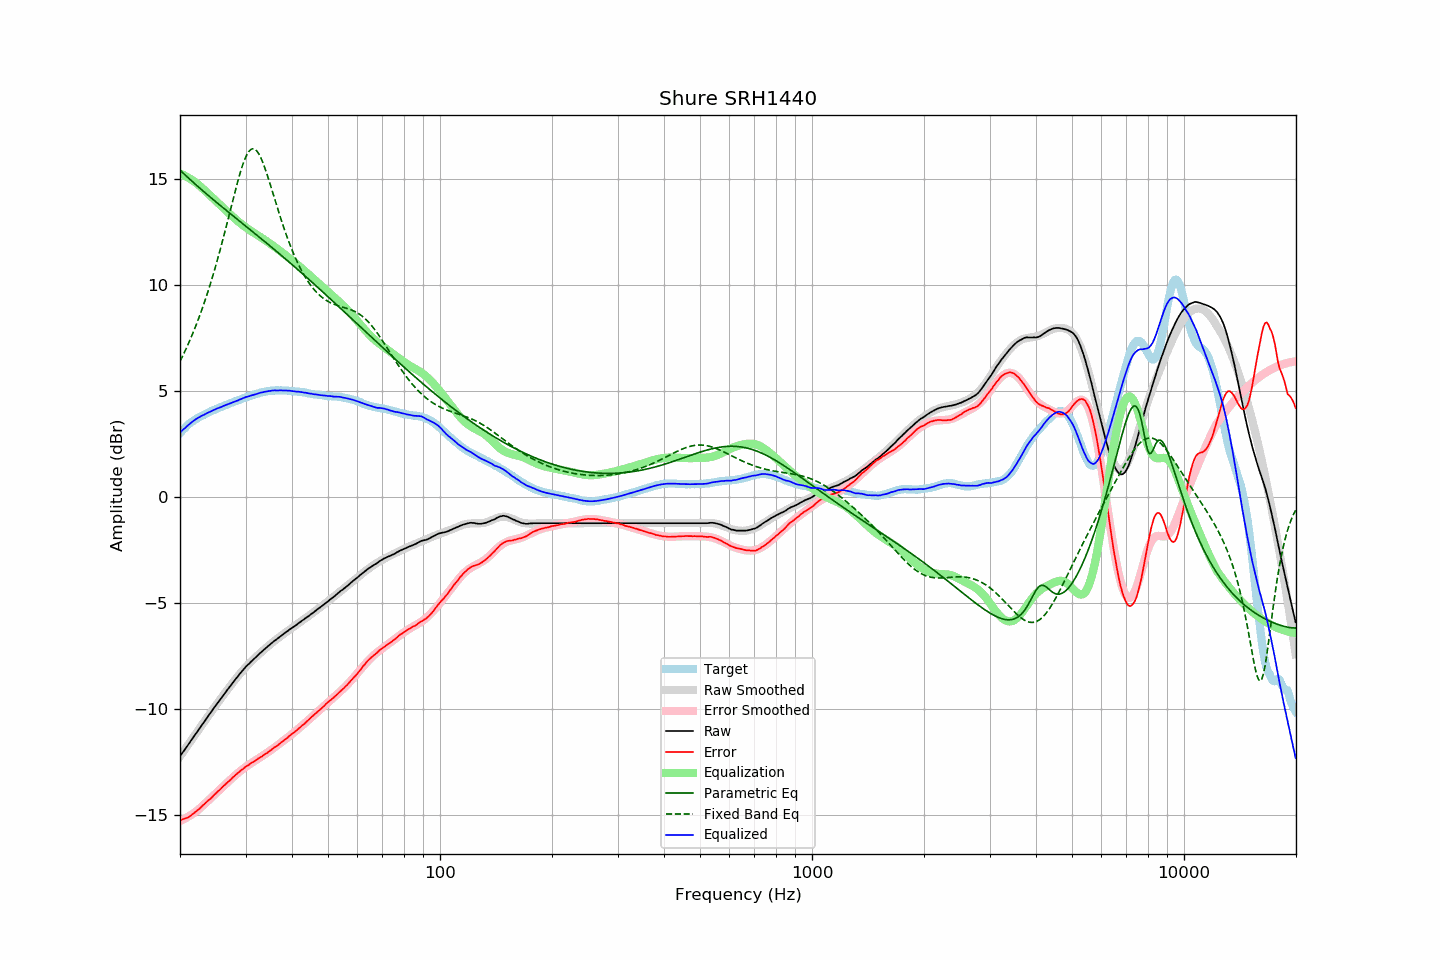

Data behind this chart, as committed beside it:
frequency, raw, error, smoothed, error_smoothed, equalization, parametric_eq, fixed_band_eq, equalized_raw, equalized_smoothed, target
20.00, -12.22, -15.23, -12.22, -15.25, 15.25, 15.41, 6.40, 3.04, 3.03, 3.01
20.20, -12.11, -15.21, -12.11, -15.22, 15.22, 15.34, 6.55, 3.11, 3.11, 3.10
20.40, -12.00, -15.17, -12.00, -15.18, 15.18, 15.27, 6.71, 3.19, 3.18, 3.18
20.61, -11.90, -15.14, -11.89, -15.15, 15.15, 15.20, 6.86, 3.25, 3.25, 3.25
20.81, -11.79, -15.12, -11.78, -15.11, 15.11, 15.13, 7.03, 3.32, 3.32, 3.34
21.02, -11.68, -15.09, -11.67, -15.06, 15.06, 15.06, 7.20, 3.39, 3.39, 3.42
21.23, -11.57, -15.04, -11.57, -15.02, 15.02, 14.99, 7.37, 3.45, 3.45, 3.48
21.44, -11.46, -14.99, -11.46, -14.97, 14.97, 14.92, 7.54, 3.51, 3.51, 3.54
21.66, -11.35, -14.93, -11.35, -14.92, 14.92, 14.85, 7.73, 3.57, 3.57, 3.58
21.87, -11.24, -14.87, -11.24, -14.87, 14.87, 14.78, 7.91, 3.63, 3.63, 3.63
22.09, -11.13, -14.81, -11.13, -14.81, 14.81, 14.72, 8.10, 3.68, 3.68, 3.68
22.31, -11.03, -14.76, -11.02, -14.75, 14.75, 14.65, 8.30, 3.73, 3.73, 3.73
22.54, -10.92, -14.69, -10.92, -14.69, 14.69, 14.58, 8.50, 3.77, 3.77, 3.77
22.76, -10.81, -14.62, -10.81, -14.62, 14.62, 14.52, 8.71, 3.81, 3.81, 3.81
22.99, -10.70, -14.54, -10.70, -14.55, 14.55, 14.45, 8.92, 3.85, 3.85, 3.84
23.22, -10.60, -14.48, -10.59, -14.48, 14.48, 14.39, 9.14, 3.88, 3.89, 3.88
23.45, -10.49, -14.41, -10.48, -14.41, 14.41, 14.32, 9.37, 3.93, 3.93, 3.92
23.69, -10.38, -14.34, -10.38, -14.34, 14.34, 14.26, 9.60, 3.96, 3.96, 3.96
23.92, -10.27, -14.26, -10.27, -14.27, 14.27, 14.19, 9.83, 4.00, 4.00, 4.00
24.16, -10.17, -14.21, -10.16, -14.20, 14.20, 14.13, 10.08, 4.03, 4.04, 4.05
24.40, -10.06, -14.13, -10.06, -14.13, 14.13, 14.06, 10.32, 4.07, 4.07, 4.08
24.65, -9.95, -14.05, -9.95, -14.05, 14.05, 14.00, 10.58, 4.11, 4.10, 4.10
24.89, -9.85, -13.98, -9.85, -13.98, 13.98, 13.94, 10.84, 4.14, 4.14, 4.13
25.14, -9.74, -13.91, -9.74, -13.91, 13.91, 13.87, 11.11, 4.18, 4.17, 4.17
25.39, -9.64, -13.84, -9.64, -13.84, 13.84, 13.81, 11.38, 4.21, 4.20, 4.20
25.65, -9.54, -13.78, -9.53, -13.77, 13.77, 13.75, 11.66, 4.23, 4.24, 4.24
25.91, -9.44, -13.70, -9.43, -13.70, 13.70, 13.69, 11.95, 4.26, 4.27, 4.26
26.16, -9.33, -13.61, -9.33, -13.63, 13.63, 13.63, 12.23, 4.30, 4.30, 4.29
26.43, -9.23, -13.56, -9.23, -13.55, 13.55, 13.56, 12.53, 4.32, 4.33, 4.33
26.69, -9.13, -13.48, -9.13, -13.48, 13.48, 13.50, 12.83, 4.35, 4.36, 4.36
26.96, -9.03, -13.41, -9.03, -13.41, 13.41, 13.44, 13.13, 4.38, 4.39, 4.38
27.23, -8.93, -13.35, -8.93, -13.34, 13.34, 13.38, 13.43, 4.41, 4.42, 4.42
27.50, -8.83, -13.28, -8.83, -13.27, 13.27, 13.32, 13.73, 4.44, 4.45, 4.45
27.77, -8.73, -13.20, -8.73, -13.20, 13.20, 13.26, 14.03, 4.48, 4.48, 4.47
28.05, -8.63, -13.14, -8.63, -13.14, 13.14, 13.19, 14.33, 4.51, 4.50, 4.51
28.33, -8.54, -13.06, -8.53, -13.07, 13.07, 13.13, 14.62, 4.53, 4.53, 4.53
28.62, -8.45, -13.00, -8.44, -13.00, 13.00, 13.07, 14.90, 4.55, 4.56, 4.55
28.90, -8.35, -12.94, -8.35, -12.94, 12.94, 13.01, 15.17, 4.59, 4.59, 4.59
29.19, -8.26, -12.87, -8.26, -12.88, 12.88, 12.95, 15.42, 4.62, 4.62, 4.61
29.48, -8.17, -12.83, -8.17, -12.82, 12.82, 12.89, 15.66, 4.65, 4.65, 4.66
29.78, -8.08, -12.76, -8.09, -12.76, 12.76, 12.83, 15.86, 4.69, 4.68, 4.68
30.08, -7.99, -12.69, -8.00, -12.71, 12.71, 12.77, 16.04, 4.72, 4.70, 4.71
30.38, -7.92, -12.65, -7.92, -12.65, 12.65, 12.71, 16.19, 4.74, 4.73, 4.73
30.68, -7.85, -12.61, -7.85, -12.60, 12.60, 12.64, 16.31, 4.75, 4.76, 4.76
30.99, -7.77, -12.55, -7.77, -12.55, 12.55, 12.58, 16.38, 4.78, 4.78, 4.78
31.30, -7.70, -12.50, -7.69, -12.50, 12.50, 12.52, 16.42, 4.80, 4.81, 4.81
31.61, -7.63, -12.46, -7.62, -12.45, 12.45, 12.46, 16.41, 4.83, 4.83, 4.83
31.93, -7.56, -12.41, -7.55, -12.41, 12.41, 12.40, 16.37, 4.85, 4.86, 4.85
32.24, -7.49, -12.36, -7.48, -12.36, 12.36, 12.34, 16.29, 4.87, 4.88, 4.87
32.57, -7.41, -12.30, -7.41, -12.31, 12.31, 12.28, 16.18, 4.90, 4.90, 4.90
32.89, -7.34, -12.26, -7.34, -12.26, 12.26, 12.21, 16.04, 4.92, 4.92, 4.92
33.22, -7.28, -12.22, -7.27, -12.21, 12.21, 12.15, 15.87, 4.93, 4.94, 4.94
33.55, -7.21, -12.16, -7.21, -12.16, 12.16, 12.09, 15.68, 4.95, 4.95, 4.96
33.89, -7.14, -12.10, -7.14, -12.11, 12.11, 12.03, 15.47, 4.97, 4.97, 4.96
34.23, -7.08, -12.07, -7.07, -12.06, 12.06, 11.96, 15.24, 4.98, 4.98, 4.99
34.57, -7.01, -12.00, -7.01, -12.00, 12.00, 11.90, 15.01, 5.00, 4.99, 5.00
34.92, -6.95, -11.95, -6.95, -11.95, 11.95, 11.84, 14.77, 5.00, 5.00, 5.00
35.27, -6.88, -11.90, -6.88, -11.90, 11.90, 11.78, 14.52, 5.02, 5.01, 5.02
35.62, -6.82, -11.83, -6.82, -11.84, 11.84, 11.71, 14.27, 5.03, 5.02, 5.02
35.97, -6.76, -11.78, -6.76, -11.79, 11.79, 11.65, 14.02, 5.03, 5.03, 5.02
... 635 more rows
